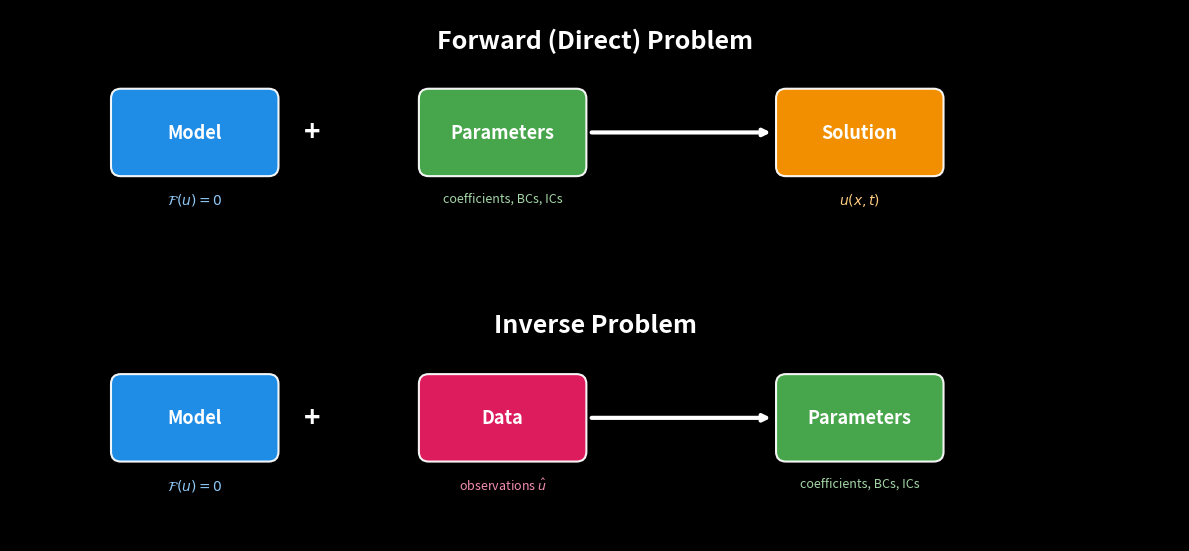

Write Python code to recreate this figure.
"""
Forward (Direct) vs Inverse Problem Sketch

Creates a diagram showing:
  - Forward: Model + Parameters -> Solution
  - Inverse: Model + Data -> Parameters
"""

import matplotlib.pyplot as plt
from matplotlib.patches import FancyBboxPatch


def draw_box(ax, x, y, w, h, text, color='#2196F3', textcolor='white', fontsize=9):
    box = FancyBboxPatch((x - w/2, y - h/2), w, h,
                         boxstyle="round,pad=0.08",
                         facecolor=color, edgecolor='white',
                         linewidth=1.5, alpha=0.95)
    ax.add_patch(box)
    ax.text(x, y, text, ha='center', va='center', fontsize=fontsize,
            color=textcolor, fontweight='bold', family='sans-serif')


def draw_arrow(ax, x1, y1, x2, y2, color='white', lw=2):
    ax.annotate('', xy=(x2, y2), xytext=(x1, y1),
                arrowprops=dict(arrowstyle='->', color=color, lw=lw,
                               connectionstyle='arc3,rad=0'))


def make_forward_inverse_figure():
    """Forward (direct) vs Inverse problem sketch."""
    plt.style.use('dark_background')
    fig, axes = plt.subplots(2, 1, figsize=(12, 6), facecolor='black')

    box_w = 1.2
    box_h = 0.55
    plus_gap = 0.35

    for ax in axes:
        ax.set_facecolor('black')
        ax.set_xlim(-1, 8.5)
        ax.set_ylim(-1.0, 1.0)
        ax.set_aspect('equal')
        ax.set_axis_off()

    # ---- Forward / Direct Problem ----
    ax = axes[0]
    ax.text(3.75, 0.85, 'Forward (Direct) Problem', fontsize=18,
            ha='center', va='top', color='white', fontweight='bold', family='sans-serif')

    model_x = 0.5
    draw_box(ax, model_x, 0.0, box_w, box_h, 'Model', color='#2196F3', fontsize=13)
    ax.text(model_x, -0.48, r'$\mathcal{F}(u) = 0$', fontsize=10, ha='center', va='top',
            color='#90CAF9', style='italic')

    ax.text(model_x + box_w/2 + plus_gap, 0.0, '+', fontsize=20, ha='center', va='center',
            color='white', fontweight='bold')

    param_x = model_x + box_w + 2 * plus_gap + box_w/2
    draw_box(ax, param_x, 0.0, box_w, box_h, 'Parameters', color='#4CAF50', fontsize=13)
    ax.text(param_x, -0.48, r'coefficients, BCs, ICs', fontsize=9, ha='center', va='top',
            color='#A5D6A7', style='italic')

    arrow_start = param_x + box_w/2 + 0.1
    arrow_end = arrow_start + 1.5
    draw_arrow(ax, arrow_start, 0.0, arrow_end, 0.0, color='white', lw=3)

    sol_x = arrow_end + box_w/2 + 0.1
    draw_box(ax, sol_x, 0.0, box_w, box_h, 'Solution', color='#FF9800', fontsize=13)
    ax.text(sol_x, -0.48, r'$u(x, t)$', fontsize=10, ha='center', va='top',
            color='#FFCC80', style='italic')

    # ---- Inverse Problem ----
    ax = axes[1]
    ax.text(3.75, 0.85, 'Inverse Problem', fontsize=18,
            ha='center', va='top', color='white', fontweight='bold', family='sans-serif')

    draw_box(ax, model_x, 0.0, box_w, box_h, 'Model', color='#2196F3', fontsize=13)
    ax.text(model_x, -0.48, r'$\mathcal{F}(u) = 0$', fontsize=10, ha='center', va='top',
            color='#90CAF9', style='italic')

    ax.text(model_x + box_w/2 + plus_gap, 0.0, '+', fontsize=20, ha='center', va='center',
            color='white', fontweight='bold')

    draw_box(ax, param_x, 0.0, box_w, box_h, 'Data', color='#E91E63', fontsize=13)
    ax.text(param_x, -0.48, r'observations $\hat{u}$', fontsize=9, ha='center', va='top',
            color='#F48FB1', style='italic')

    draw_arrow(ax, arrow_start, 0.0, arrow_end, 0.0, color='white', lw=3)

    draw_box(ax, sol_x, 0.0, box_w, box_h, 'Parameters', color='#4CAF50', fontsize=13)
    ax.text(sol_x, -0.48, r'coefficients, BCs, ICs', fontsize=9, ha='center', va='top',
            color='#A5D6A7', style='italic')

    plt.tight_layout()
    plt.savefig('forward_inverse_sketch.pdf', dpi=150, facecolor='black',
                bbox_inches='tight', pad_inches=0.3)
    print("Saved: forward_inverse_sketch.pdf")
    plt.close()


if __name__ == '__main__':
    make_forward_inverse_figure()
